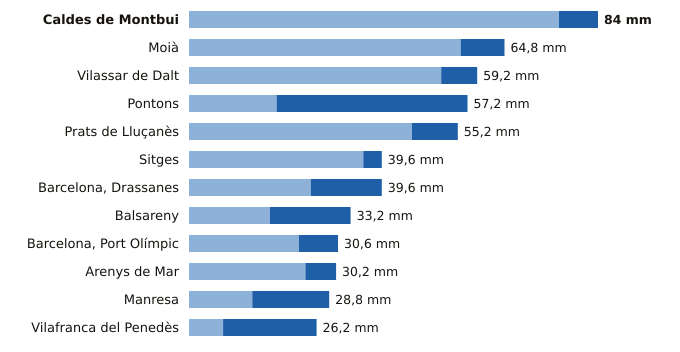

The data file committed next to this chart (first rows):
estacion, provincia, indicativo, mm_6_dias_anteriores, mm_hoy, mm_7_dias, horas_de_hoy
Caldes de Montbui, Barcelona, 0222X, 76.0, 8.0, 84.0, 17
Moià, Barcelona, 0120X, 55.8, 9.0, 64.8, 18
Vilassar de Dalt, Barcelona, 0244X, 51.8, 7.4, 59.2, 18
Pontons, Barcelona, 0061X, 18.0, 39.2, 57.2, 17
Prats de Lluçanès, Barcelona, 0114X, 45.8, 9.4, 55.2, 18
Sitges, Barcelona, 0073X, 35.8, 3.8, 39.6, 11
Barcelona, Drassanes, Barcelona, 0201X, 25.0, 14.6, 39.6, 17
Balsareny, Barcelona, 0106X, 16.6, 16.6, 33.2, 17
Barcelona, Port Olímpic, Barcelona, 0201D, 22.6, 8.0, 30.6, 18
Arenys de Mar, Barcelona, 0252D, 23.9, 6.3, 30.2, 18
Manresa, Barcelona, 0149X, 13.0, 15.8, 28.8, 18
Vilafranca del Penedès, Barcelona, 0066X, 7.0, 19.2, 26.2, 17
